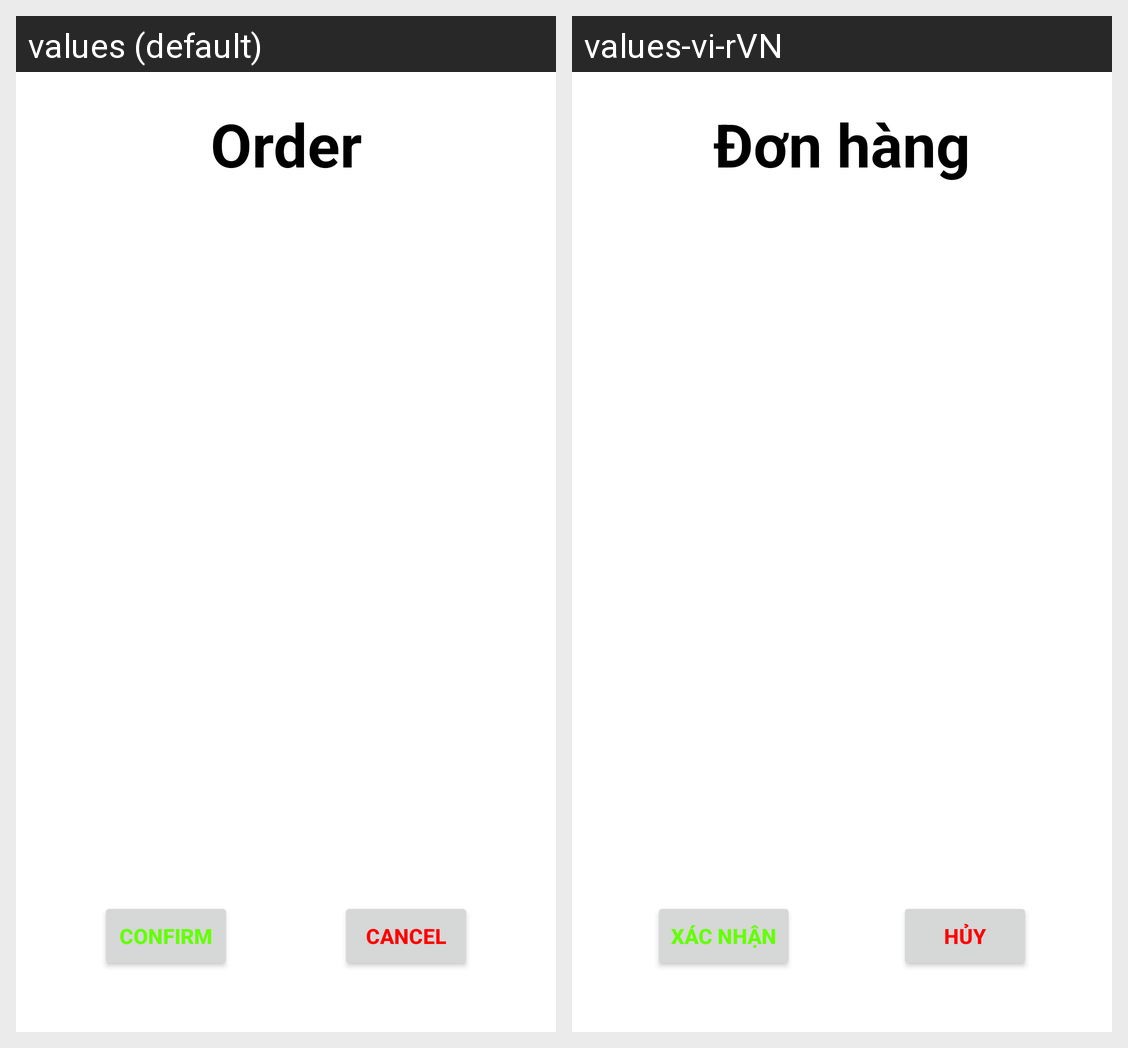

The same Android screen rendered under two of its app's locales, left to right. List the strings drawn on it with the default value and each locale's translation.
Android screen res/layout/dialog_cancel_order.xml rendered under 2 locales, left to right: values (default), values-vi-rVN. Device: Nexus 5 (rendered at 1080×1920; each locale shown at half size, 540×960, under a caption strip naming it); theme Theme.AppCandyBug.
Strings drawn on this screen, with the default value and each locale's value (text and hints the layout hard-codes, and strings that could not be matched under every locale, appear in the picture but are not listed):

order
  values: Order
  values-vi-rVN: Đơn hàng

confirm
  values: Confirm
  values-vi-rVN: Xác nhận

cancel
  values: Cancel
  values-vi-rVN: Hủy
